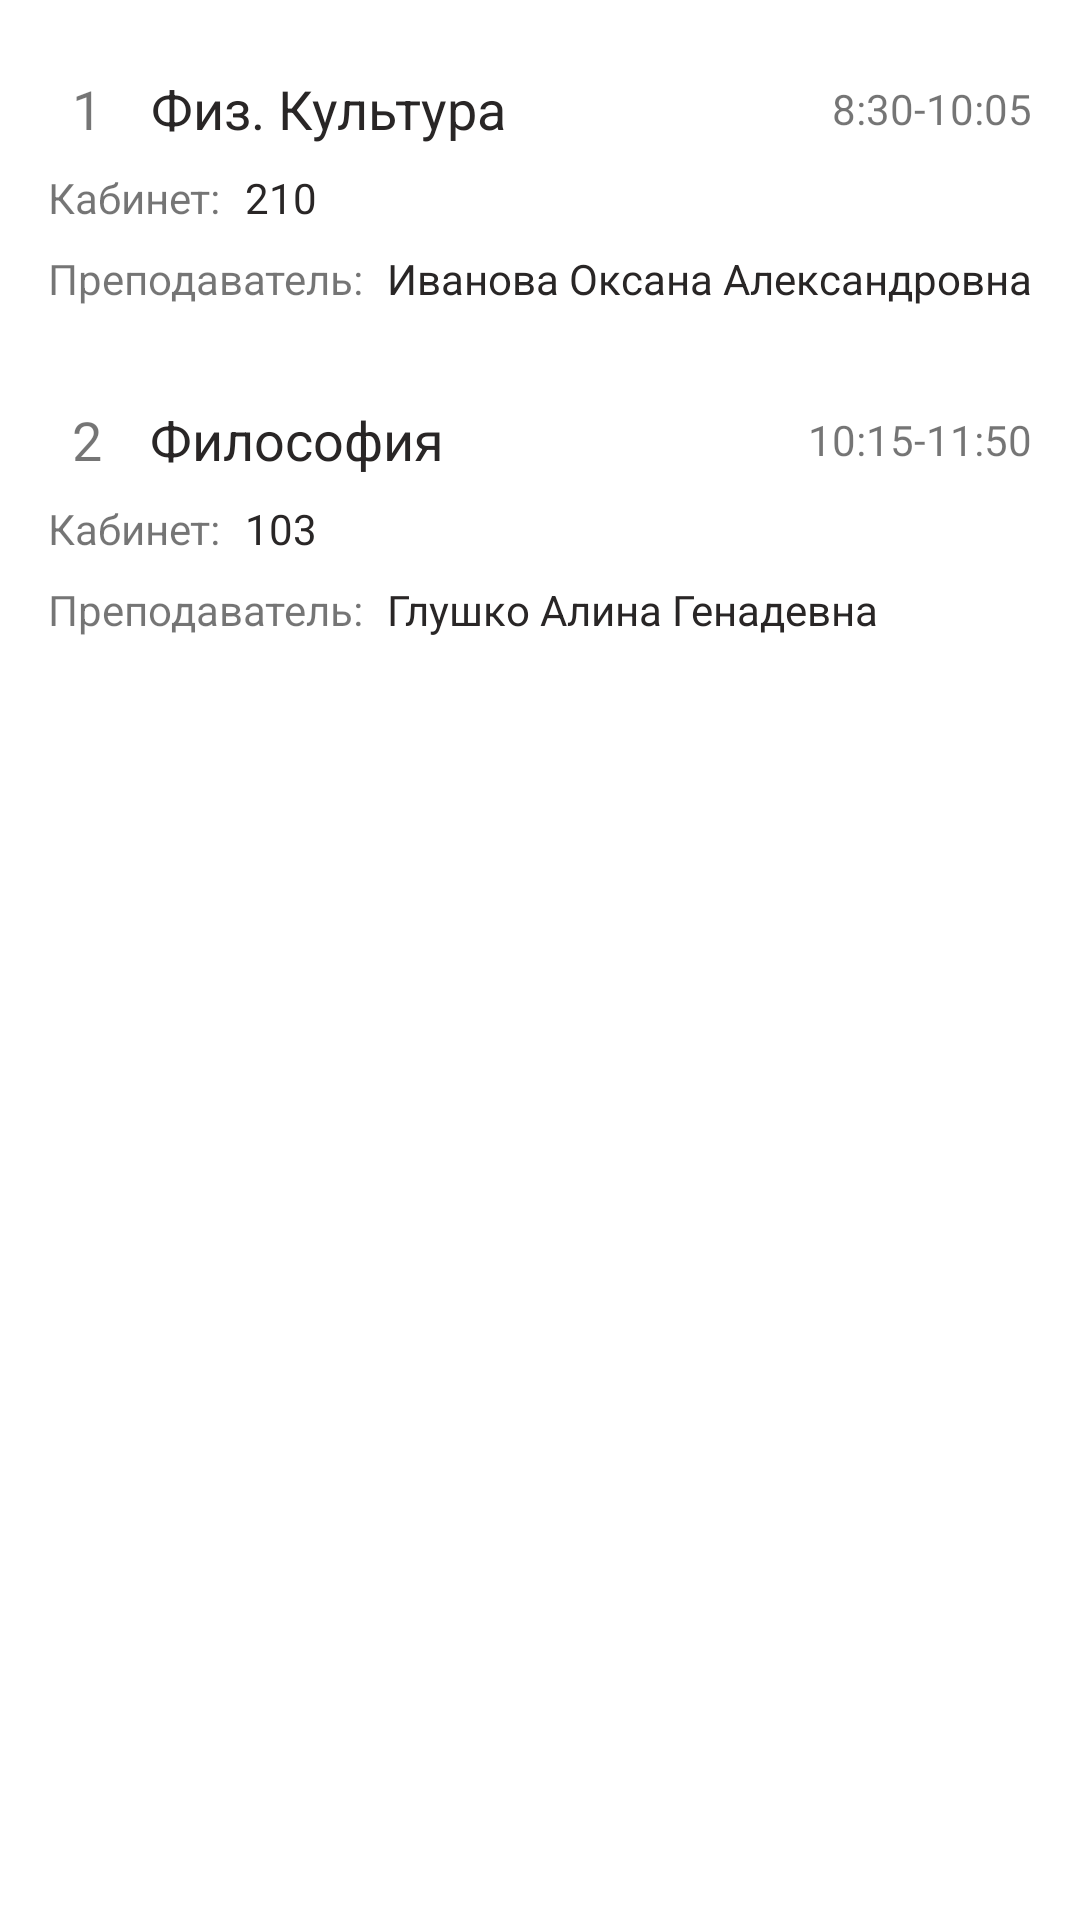

Android layout source for this screen:
<!-- AndroidManifest.xml: application theme Theme.Diplom -->
<!-- res/layout/fragment_sch_day_one.xml -->
<FrameLayout xmlns:android="http://schemas.android.com/apk/res/android"
    xmlns:tools="http://schemas.android.com/tools"
    android:layout_width="match_parent"
    android:layout_height="match_parent"
    xmlns:app="http://schemas.android.com/apk/res-auto"
    tools:context="com.example.Sch_day_one"
    android:id="@+id/fragment_sch_day_one">

    <androidx.constraintlayout.widget.ConstraintLayout
        android:layout_width="match_parent"
        android:layout_height="match_parent">


    <androidx.constraintlayout.widget.ConstraintLayout
        android:id="@+id/item1"
        android:layout_width="match_parent"
        android:layout_height="wrap_content"
        android:layout_marginHorizontal="8dp"
        android:layout_marginTop="16dp"
        android:background="@drawable/custom_rounded_corner_shape"
        android:backgroundTint="@color/card_light_blue"
        android:paddingHorizontal="8dp"
        android:paddingVertical="8dp"
        app:layout_constraintEnd_toEndOf="parent"
        app:layout_constraintStart_toStartOf="parent"
        app:layout_constraintTop_toTopOf="parent">


        <TextView
            android:id="@+id/text2"
            android:layout_width="wrap_content"
            android:layout_height="wrap_content"
            android:background="@drawable/custom_rounded_corner_shape"
            android:backgroundTint="@color/main_color"
            android:paddingHorizontal="8dp"
            android:text="1"
            android:textSize="18sp"
            app:circularflow_radiusInDP="8dp"
            app:layout_constraintStart_toStartOf="parent"
            app:layout_constraintTop_toTopOf="parent" />

        <TextView
            android:id="@+id/text"
            android:layout_width="wrap_content"
            android:layout_height="wrap_content"
            android:layout_marginLeft="8dp"
            android:text="Физ. Культура"
            android:textAlignment="center"
            android:textColor="@color/text_black"
            android:textSize="18sp"
            app:layout_constraintStart_toEndOf="@+id/text2"
            app:layout_constraintTop_toTopOf="parent" />

        <TextView
            android:layout_width="wrap_content"
            android:layout_height="wrap_content"
            android:text="8:30-10:05"
            android:textSize="14sp"
            app:layout_constraintBottom_toBottomOf="@+id/text"
            app:layout_constraintEnd_toEndOf="parent"
            app:layout_constraintTop_toTopOf="@+id/text" />

        <TextView
            android:id="@+id/text5"
            android:layout_width="wrap_content"
            android:layout_height="wrap_content"
            android:layout_marginTop="8dp"
            android:text="Кабинет:"
            app:layout_constraintStart_toStartOf="@+id/text2"
            app:layout_constraintTop_toBottomOf="@+id/text" />

        <TextView
            android:id="@+id/text3"
            android:layout_width="wrap_content"
            android:layout_height="wrap_content"
            android:layout_marginTop="8dp"
            android:text="Преподаватель:"
            app:layout_constraintStart_toStartOf="@+id/text5"
            app:layout_constraintTop_toBottomOf="@+id/text5" />

        <TextView
            android:id="@+id/text4"
            android:layout_width="wrap_content"
            android:layout_height="wrap_content"
            android:layout_marginLeft="8dp"
            android:text="Иванова Оксана Александровна"
            android:textColor="@color/text_black"
            app:layout_constraintBottom_toBottomOf="@+id/text3"
            app:layout_constraintStart_toEndOf="@+id/text3"
            app:layout_constraintTop_toTopOf="@+id/text3" />

        <TextView
            android:id="@+id/text6"
            android:layout_width="wrap_content"
            android:layout_height="wrap_content"
            android:layout_marginLeft="8dp"
            android:text="210"
            android:textColor="@color/text_black"
            app:layout_constraintBottom_toBottomOf="@+id/text5"
            app:layout_constraintStart_toEndOf="@+id/text5"
            app:layout_constraintTop_toTopOf="@+id/text5" />


    </androidx.constraintlayout.widget.ConstraintLayout>

    <androidx.constraintlayout.widget.ConstraintLayout
        android:id="@+id/item2"
        android:layout_width="match_parent"
        android:layout_height="wrap_content"
        android:layout_marginHorizontal="8dp"
        android:background="@drawable/custom_rounded_corner_shape"
        android:backgroundTint="@color/card_light_blue"
        android:paddingHorizontal="8dp"
        android:paddingVertical="8dp"
        android:layout_marginTop="16dp"
        app:layout_constraintEnd_toEndOf="parent"
        app:layout_constraintStart_toStartOf="parent"
        app:layout_constraintTop_toBottomOf="@+id/item1">


        <TextView
            android:id="@+id/textView2"
            android:layout_width="wrap_content"
            android:layout_height="wrap_content"
            android:background="@drawable/custom_rounded_corner_shape"
            android:backgroundTint="@color/main_color"
            android:paddingHorizontal="8dp"
            android:text="2"
            android:textSize="18sp"
            app:circularflow_radiusInDP="8dp"
            app:layout_constraintStart_toStartOf="parent"
            app:layout_constraintTop_toTopOf="parent" />

        <TextView
            android:id="@+id/textView"
            android:layout_width="wrap_content"
            android:layout_height="wrap_content"
            android:layout_marginLeft="8dp"
            android:text="Философия"
            android:textAlignment="center"
            android:textColor="@color/text_black"
            android:textSize="18sp"
            app:layout_constraintStart_toEndOf="@+id/textView2"
            app:layout_constraintTop_toTopOf="parent" />

        <TextView
            android:layout_width="wrap_content"
            android:layout_height="wrap_content"
            android:text="10:15-11:50"
            android:textSize="14sp"
            app:layout_constraintBottom_toBottomOf="@+id/textView"
            app:layout_constraintEnd_toEndOf="parent"
            app:layout_constraintTop_toTopOf="@+id/textView" />

        <TextView
            android:id="@+id/textView5"
            android:layout_width="wrap_content"
            android:layout_height="wrap_content"
            android:layout_marginTop="8dp"
            android:text="Кабинет:"
            app:layout_constraintStart_toStartOf="@+id/textView2"
            app:layout_constraintTop_toBottomOf="@+id/textView" />

        <TextView
            android:id="@+id/textView3"
            android:layout_width="wrap_content"
            android:layout_height="wrap_content"
            android:layout_marginTop="8dp"
            android:text="Преподаватель:"
            app:layout_constraintStart_toStartOf="@+id/textView5"
            app:layout_constraintTop_toBottomOf="@+id/textView5" />

        <TextView
            android:id="@+id/textView4"
            android:layout_width="wrap_content"
            android:layout_height="wrap_content"
            android:layout_marginLeft="8dp"
            android:text="Глушко Алина Генадевна"
            android:textColor="@color/text_black"
            app:layout_constraintBottom_toBottomOf="@+id/textView3"
            app:layout_constraintStart_toEndOf="@+id/textView3"
            app:layout_constraintTop_toTopOf="@+id/textView3" />

        <TextView
            android:id="@+id/textView6"
            android:layout_width="wrap_content"
            android:layout_height="wrap_content"
            android:layout_marginLeft="8dp"
            android:text="103"
            android:textColor="@color/text_black"
            app:layout_constraintBottom_toBottomOf="@+id/textView5"
            app:layout_constraintStart_toEndOf="@+id/textView5"
            app:layout_constraintTop_toTopOf="@+id/textView5" />


    </androidx.constraintlayout.widget.ConstraintLayout>
    </androidx.constraintlayout.widget.ConstraintLayout>
</FrameLayout>
<!-- resources referenced by this layout -->
<resources>
  <color name="card_light_blue">#F7F9FA</color>
  <color name="main_color">#A220B8</color>
  <color name="text_black">#292626</color>
  <style name="Theme.Diplom" parent="Theme.MaterialComponents.DayNight.NoActionBar">
          
          <item name="colorPrimary">@color/main_color</item>
          <item name="colorPrimaryVariant">@color/purple_700</item>
          <item name="colorOnPrimary">@color/white</item>
          
          <item name="colorSecondary">@color/teal_200</item>
          <item name="colorSecondaryVariant">@color/teal_700</item>
          <item name="colorOnSecondary">@color/black</item>
          
          <item name="android:statusBarColor" tools:targetApi="l">@color/white</item>
          <item name="android:windowLightStatusBar">true</item>
          
      </style>
  <color name="purple_700">#FF3700B3</color>
  <color name="white">#FFFFFFFF</color>
  <color name="teal_200">#FF03DAC5</color>
  <color name="teal_700">#FF018786</color>
  <color name="black">#FF000000</color>
</resources>
